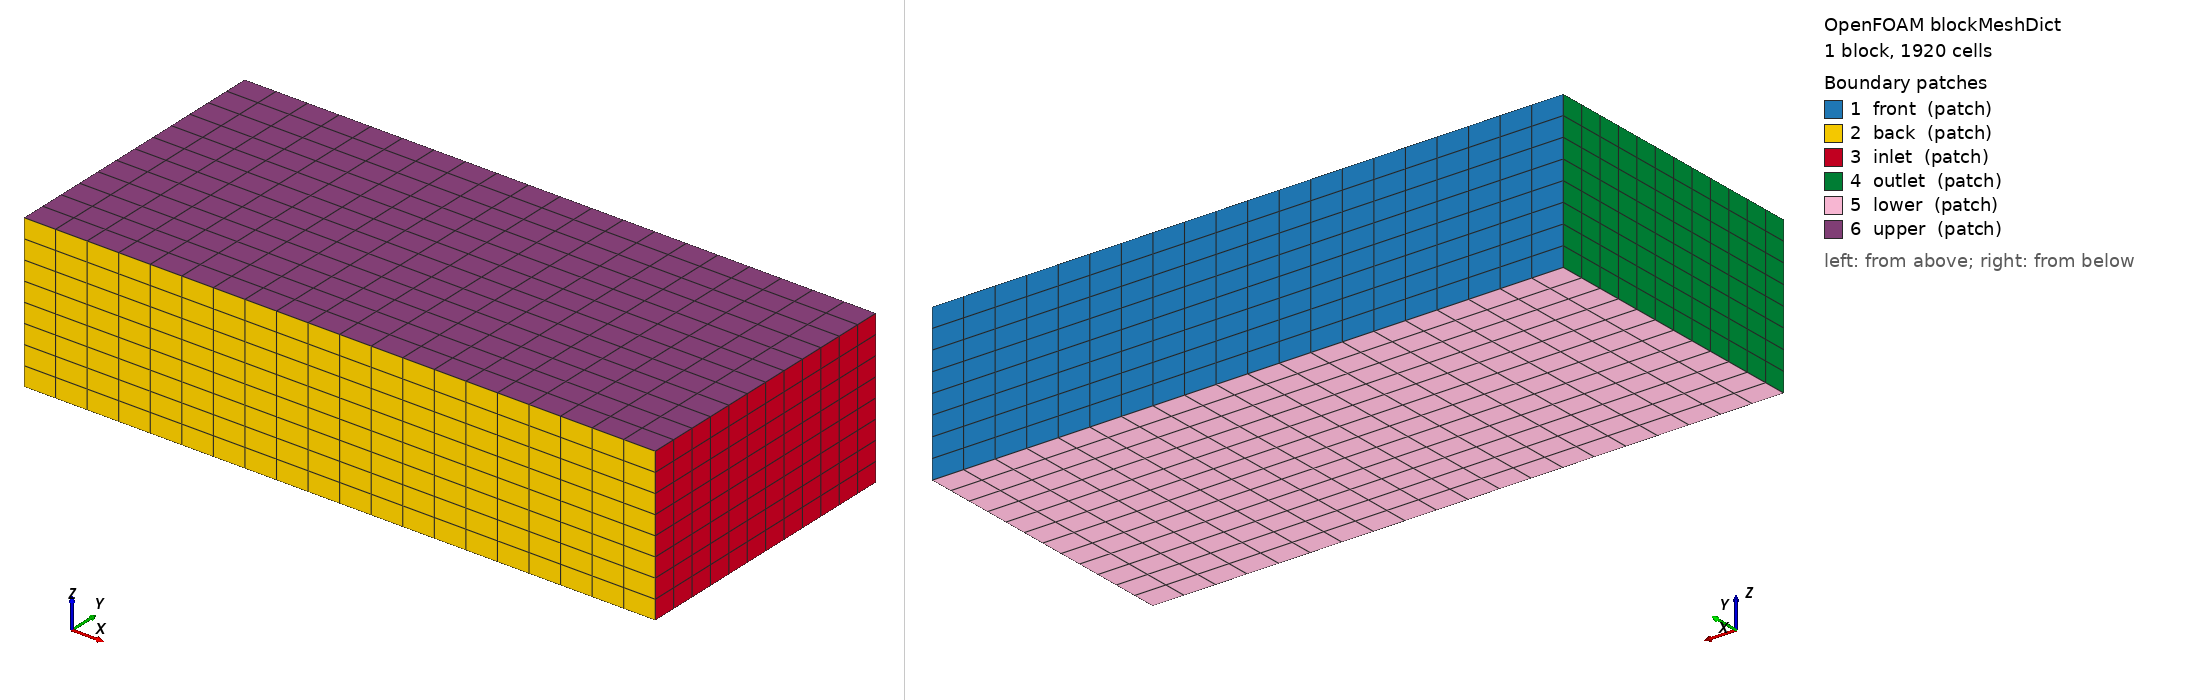

OpenFOAM case: the mesh blockMesh builds from blockMeshDict, 1 block(s), 1920 cells. Boundary patches (legend numbers): 1 front (patch), 2 back (patch), 3 inlet (patch), 4 outlet (patch), 5 lower (patch), 6 upper (patch). Left view from above one corner, right view from below the opposite corner. Boundary conditions: 0 field file(s) under 0/; 0 of 6 drawn patches have an entry in a shipped field file.

=== system/blockMeshDict ===
/*--------------------------------*- C++ -*----------------------------------*\
  =========                 |
  \\      /  F ield         | OpenFOAM: The Open Source CFD Toolbox
   \\    /   O peration     | Website:  https://openfoam.org
    \\  /    A nd           | Version:  12
     \\/     M anipulation  |
\*---------------------------------------------------------------------------*/
FoamFile
{
    format      ascii;
    class       dictionary;
    object      blockMeshDict;
}

// * * * * * * * * * * * * * * * * * * * * * * * * * * * * * * * * * * * * * //

scale 1;

//z is vertical position
vertices
(
   (-2.765555 -0.898939 -0.479225)
   (1.189591 -0.898939 -0.479225)
   (1.189591 0.898939 -0.479225)
   (-2.765555 0.898939 -0.479225)

   (-2.765555 -0.898939 0.479225)
   (1.189591 -0.898939 0.479225)
   (1.189591 0.898939 0.479225)
   (-2.765555 0.898939 0.479225)
);

blocks
(
    hex (0 1 2 3 4 5 6 7) (20 12 8) simpleGrading ( 1 1 1)
        /*((0.5 0.35 0.4) (0.3 0.5 1) (0.2 0.15 2.5))
        ((0.2 0.175 0.4) (0.6 0.65 1) (0.2 0.175 2.5))
        ((0.2 0.175 0.6) (0.6 0.65 1) (0.2 0.175 1.67) ))*/
        
);

edges
(
);


boundary
(
    front //positive y
    {
        type patch;
        faces
        (
            (3 7 6 2)
        );
    }
    back //negative y
    {
        type patch;
        faces
        (
            (1 5 4 0)
        );
    }
    inlet // positive x
    {
        type patch;
        faces
        (
            (2 6 5 1)
        );
    }
    outlet // negative x
    {
        type patch;
        faces
        (
            (0 4 7 3)
        );
    }
    lower //negative z
    {
        type patch;
        faces
        (
            (0 3 2 1)
        );
    }
    upper //positive z
    {
        type patch;
        faces
        (
            (4 5 6 7)
        );
    }


);

// ************************************************************************* //


=== system/controlDict ===
/*----------------------------------------------------------------------*\
  =========                 |
  \\      /  F ield         | OpenFOAM: The Open Source CFD Toolbox
   \\    /   O peration     | Website:  https://openfoam.org
    \\  /    A nd           | Version:  13
     \\/     M anipulation  |
\*---------------------------------------------------------------------------*/
FoamFile
{
    format      ascii;
    class       dictionary;
    location    "system";
    object      controlDict;
}
// * * * * * * * * * * * * * * * * * * * * * * * * * * * * * * * * * * * * * //

application     foamRun;

solver          incompressibleFlow;

startFrom       startTime;

startTime       0;

endTime         0.3;

deltaT          0.002;

writeControl    timeStep;

writeInterval   1;

purgeWrite      0;

writeFormat     binary;

writePrecision  10;

writeCompression off;

timeFormat      general;

timePrecision   6;

runTimeModifiable false;
adjustTimeStep no;

functions
{

 #include "velocityMagnitudes"

  #include "forces"

}


// ************************************************************************* //
